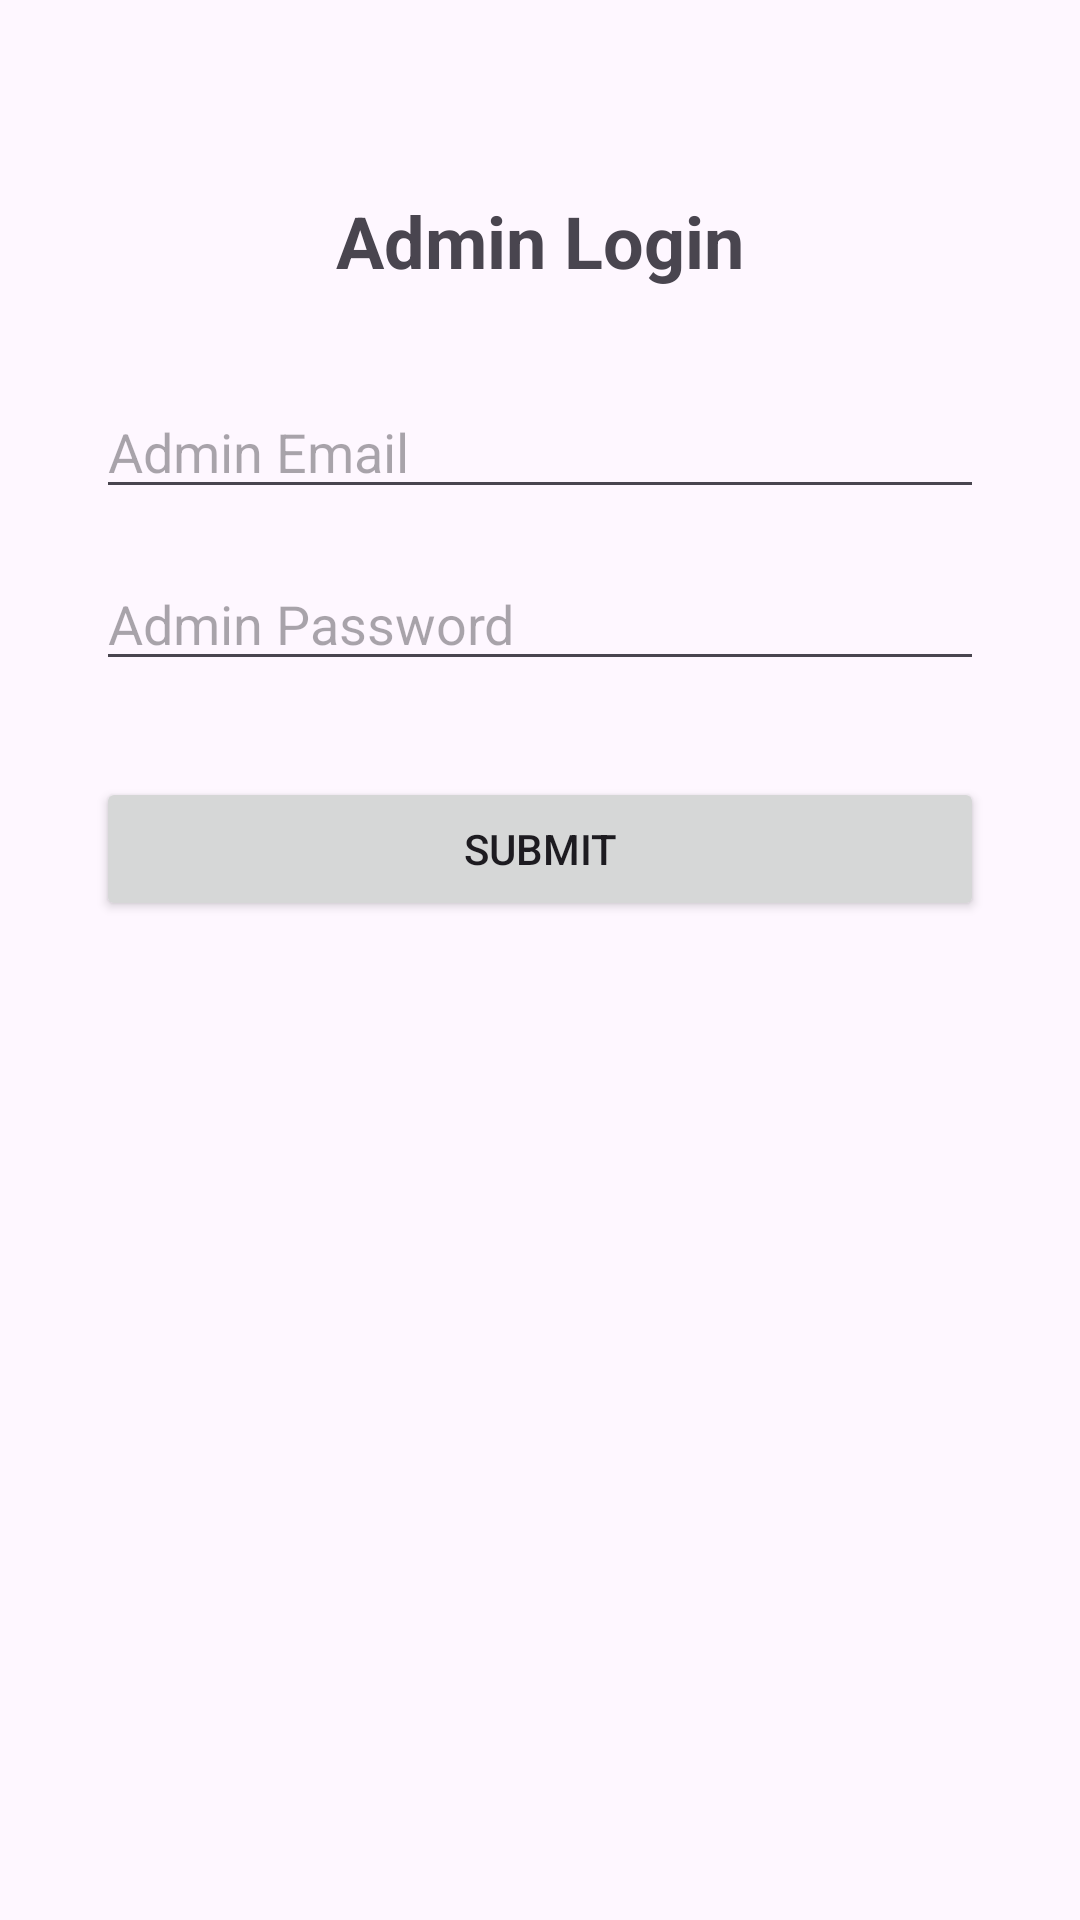

Reconstruct the res/layout file that produces this screen, plus the resources it refers to.
<!-- AndroidManifest.xml: application theme Theme.JewelleryComparison -->
<!-- res/layout/activity_admin_login.xml -->
<?xml version="1.0" encoding="utf-8"?>
<androidx.constraintlayout.widget.ConstraintLayout xmlns:android="http://schemas.android.com/apk/res/android"
    xmlns:app="http://schemas.android.com/apk/res-auto"
    xmlns:tools="http://schemas.android.com/tools"
    android:layout_width="match_parent"
    android:layout_height="match_parent"
    tools:context=".AdminLoginActivity">

    <TextView
        android:id="@+id/textViewAdminLoginTitle"
        android:layout_width="wrap_content"
        android:layout_height="wrap_content"
        android:layout_marginTop="64dp"
        android:text="Admin Login"
        android:textSize="24sp"
        android:textStyle="bold"
        app:layout_constraintEnd_toEndOf="parent"
        app:layout_constraintStart_toStartOf="parent"
        app:layout_constraintTop_toTopOf="parent" />

    <EditText
        android:id="@+id/editTextAdminEmail"
        android:layout_width="0dp"
        android:layout_height="wrap_content"
        android:layout_marginStart="32dp"
        android:layout_marginTop="32dp"
        android:layout_marginEnd="32dp"
        android:hint="Admin Email"
        android:inputType="textEmailAddress"
        app:layout_constraintEnd_toEndOf="parent"
        app:layout_constraintStart_toStartOf="parent"
        app:layout_constraintTop_toBottomOf="@+id/textViewAdminLoginTitle" />

    <EditText
        android:id="@+id/editTextAdminPassword"
        android:layout_width="0dp"
        android:layout_height="wrap_content"
        android:layout_marginStart="32dp"
        android:layout_marginTop="16dp"
        android:layout_marginEnd="32dp"
        android:hint="Admin Password"
        android:inputType="textPassword"
        app:layout_constraintEnd_toEndOf="parent"
        app:layout_constraintStart_toStartOf="parent"
        app:layout_constraintTop_toBottomOf="@+id/editTextAdminEmail" />

    <Button
        android:id="@+id/buttonAdminLogin"
        android:layout_width="0dp"
        android:layout_height="wrap_content"
        android:layout_marginStart="32dp"
        android:layout_marginTop="32dp"
        android:layout_marginEnd="32dp"
        android:text="Submit"
        app:layout_constraintEnd_toEndOf="parent"
        app:layout_constraintStart_toStartOf="parent"
        app:layout_constraintTop_toBottomOf="@+id/editTextAdminPassword" />

</androidx.constraintlayout.widget.ConstraintLayout>
<!-- resources referenced by this layout -->
<resources>
  <style name="Theme.JewelleryComparison" parent="Base.Theme.JewelleryComparison" />
  <style name="Base.Theme.JewelleryComparison" parent="Theme.Material3.DayNight.NoActionBar">
          
          
      </style>
</resources>
